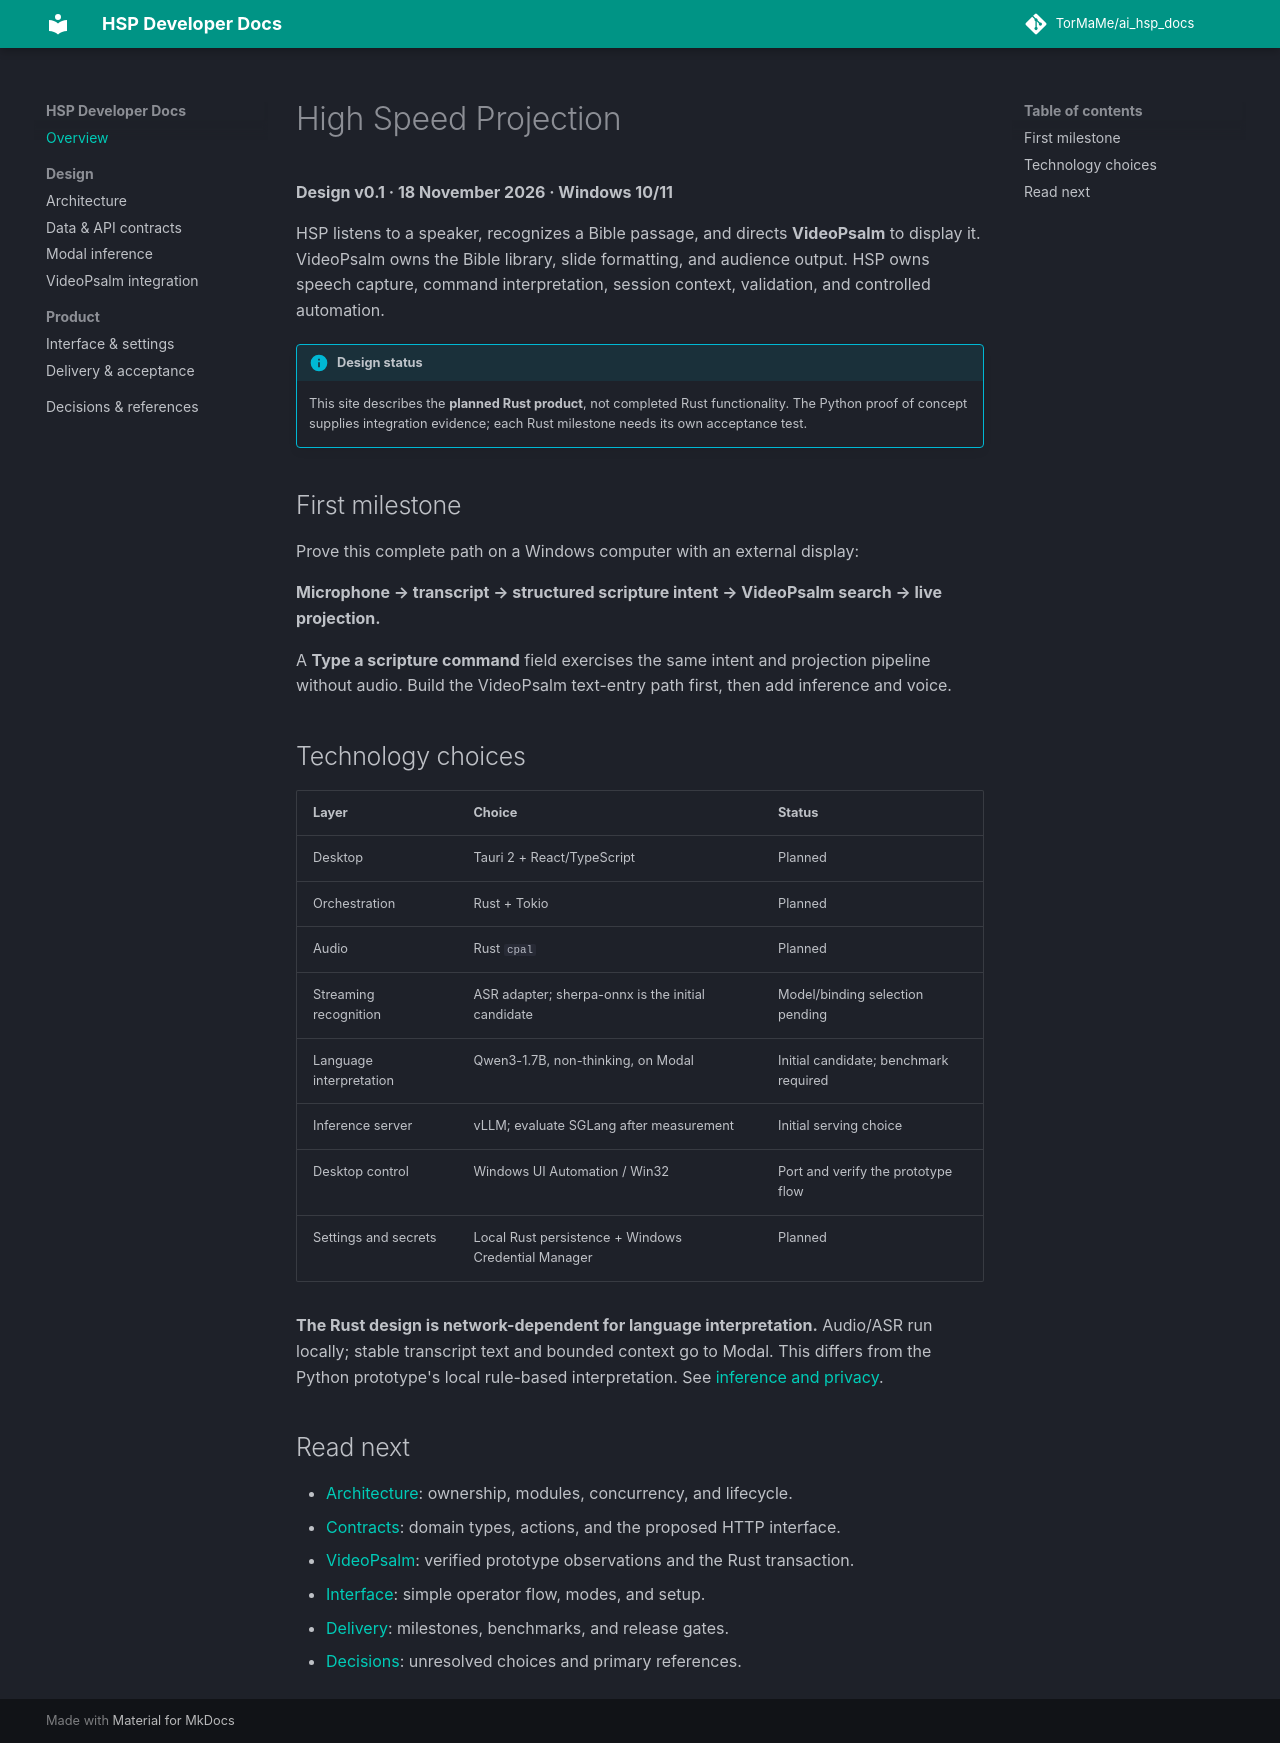

repository: TorMaMe/ai_hsp_docs · page: index.html · generator: mkdocs

# High Speed Projection

**Design v0.1 · 18 November 2026 · Windows 10/11**

HSP listens to a speaker, recognizes a Bible passage, and directs **VideoPsalm** to display it. VideoPsalm owns the Bible library, slide formatting, and audience output. HSP owns speech capture, command interpretation, session context, validation, and controlled automation.

!!! info "Design status"
    This site describes the **planned Rust product**, not completed Rust functionality. The Python proof of concept supplies integration evidence; each Rust milestone needs its own acceptance test.

## First milestone

Prove this complete path on a Windows computer with an external display:

**Microphone → transcript → structured scripture intent → VideoPsalm search → live projection.**

A **Type a scripture command** field exercises the same intent and projection pipeline without audio. Build the VideoPsalm text-entry path first, then add inference and voice.

## Technology choices

| Layer | Choice | Status |
| --- | --- | --- |
| Desktop | Tauri 2 + React/TypeScript | Planned |
| Orchestration | Rust + Tokio | Planned |
| Audio | Rust `cpal` | Planned |
| Streaming recognition | ASR adapter; sherpa-onnx is the initial candidate | Model/binding selection pending |
| Language interpretation | Qwen3-1.7B, non-thinking, on Modal | Initial candidate; benchmark required |
| Inference server | vLLM; evaluate SGLang after measurement | Initial serving choice |
| Desktop control | Windows UI Automation / Win32 | Port and verify the prototype flow |
| Settings and secrets | Local Rust persistence + Windows Credential Manager | Planned |

**The Rust design is network-dependent for language interpretation.** Audio/ASR run locally; stable transcript text and bounded context go to Modal. This differs from the Python prototype's local rule-based interpretation. See [inference and privacy](inference.md#network-and-data-boundary).

## Read next

- [Architecture](architecture.md): ownership, modules, concurrency, and lifecycle.
- [Contracts](contracts.md): domain types, actions, and the proposed HTTP interface.
- [VideoPsalm](videopsalm.md): verified prototype observations and the Rust transaction.
- [Interface](interface.md): simple operator flow, modes, and setup.
- [Delivery](delivery.md): milestones, benchmarks, and release gates.
- [Decisions](decisions.md): unresolved choices and primary references.
